Run: headless pygame with SDL's dummy video driver; simulated clock (each Clock.tick advances the game by its frame time, no real sleeping); random seed 0; keys injected as events and as key.get_pressed() state; mouse plan: one left click at the window centre at the start of phase 2, then a move to the lower-right quarter at the start of phase 3.
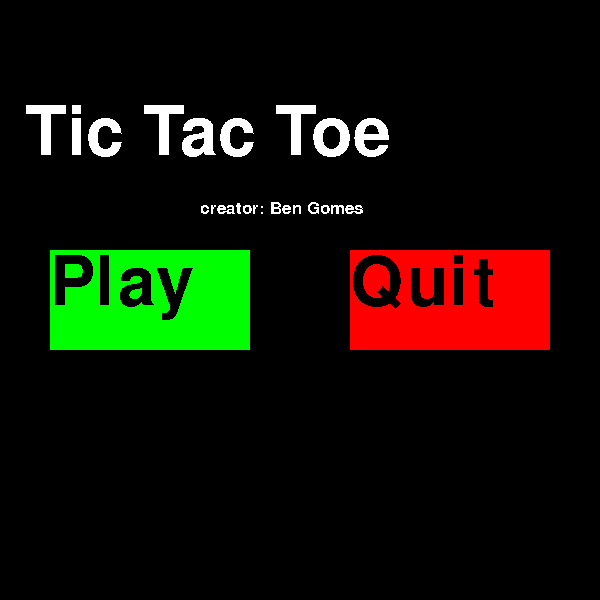
Frame 1 of 4 · flips 1–60 · no input
Frame 2 of 4 · flips 61–180 · clicked the window centre · tapped SPACE, RETURN · held RIGHT (→), D · screen unchanged from frame 1, image omitted
Frame 3 of 4 · flips 181–300 · moved the mouse to the lower-right quarter · held DOWN (↓), S · screen unchanged from frame 2, image omitted
Frame 4 of 4 · flips 301–420 · held LEFT (←), A, UP (↑), W · screen unchanged from frame 3, image omitted

The pygame program that drew these frames:

import time
import pygame
from pygame.locals import *
pygame.init()
screen=pygame.display.set_mode((600,600))
pygame.display.set_caption('Shapes')
red=(255,0,0)
green=(0,255,0)
blue=(0,0,255)
white=(255,255,255)
black=(0,0,0)

def show_text(msg,x,y,color):
  fontobj=pygame.font.SysFont('freesans',100)
  msgobj=fontobj.render(msg,False,color)
  screen.blit(msgobj,(x,y))
pygame.draw.rect(screen,green,(50,250,200,100))
show_text('Play',50,250,black)
pygame.display.update()

pygame.draw.rect(screen,red,(350,250,200,100))
show_text('Quit',350,250,black)
pygame.display.update()

show_text('Tic Tac Toe',25,100,white)
pygame.display.update()

def show_text(msg,x,y,color):
  fontobj=pygame.font.SysFont('freesans',25)
  msgobj=fontobj.render(msg,False,color)
  screen.blit(msgobj,(x,y))
show_text('creator: Ben Gomes',200,200,white)
pygame.display.update()
f=0

z={1:'_',2:'_',3:'_',4:'_',5:'_',6:'_',7:'_',8:'_',9:'_'}
def game():
  global f

  a=red
  b=blue

  def show_text(msg,x,y,color):
     fontobj=pygame.font.SysFont('freesans',175)
     msgobj=fontobj.render(msg,False,color)
     screen.blit(msgobj,(x,y))
  
  for x in range(0,600,200):
     for y in range(0,600,200):
        pygame.draw.line(screen,blue,(0,200),(600,200),10)
        pygame.draw.line(screen,blue,(0,400),(600,400),10)
        pygame.draw.line(screen,blue,(200,0),(200,600),10)
        pygame.draw.line(screen,blue,(400,0),(400,600),10)
        a,b=b,a

     def X(x,y):
        pygame.draw.line(screen,red,(x,y),(x+100,y+100),7)
        pygame.draw.line(screen,red,(x,y+100),(x+100,y),7)


     def O(x,y):
         pygame.draw.circle(screen,green,(x,y),70,5)

     def show_text(msg,x,y,color):
        fontobj=pygame.font.SysFont('freesans',175)
        msgobj=fontobj.render(msg,False,color)
        screen.blit(msgobj,(x,y))


     def win():
        global z
        #print(z)
        if z[1]==z[2]==z[3]=='x':
           show_text('X wins',40,200,white)
           pygame.display.update()
           time.sleep(2)
           z={1:'_',2:'_',3:'_',4:'_',5:'_',6:'_',7:'_',8:'_',9:'_'}
           menu()
        if z[4]==z[5]==z[6]=='x':
           show_text('X wins',40,200,white)
           pygame.display.update()
           z={1:'_',2:'_',3:'_',4:'_',5:'_',6:'_',7:'_',8:'_',9:'_'}
           menu()
        if z[7]==z[8]==z[9]=='x':
           show_text('X wins',40,200,white)
           pygame.display.update()
           time.sleep(2)
           z={1:'_',2:'_',3:'_',4:'_',5:'_',6:'_',7:'_',8:'_',9:'_'}
           menu()

           
        if z[1]==z[4]==z[7]=='x':
           show_text('X wins',40,200,white)
           pygame.display.update()
           time.sleep(2)
           z={1:'_',2:'_',3:'_',4:'_',5:'_',6:'_',7:'_',8:'_',9:'_'}
           menu()
        if z[2]==z[5]==z[8]=='x':
           show_text('X wins',40,200,white)
           pygame.display.update()
           time.sleep(2)
           z={1:'_',2:'_',3:'_',4:'_',5:'_',6:'_',7:'_',8:'_',9:'_'}
           menu()
        if z[3]==z[6]==z[9]=='x':
           show_text('X wins',40,200,white)
           pygame.display.update()
           time.sleep(2)
           z={1:'_',2:'_',3:'_',4:'_',5:'_',6:'_',7:'_',8:'_',9:'_'}
           menu()

           
        if z[1]==z[5]==z[9]=='x':
           show_text('X wins',40,200,white)
           pygame.display.time.sleep(2)
           z={1:'_',2:'_',3:'_',4:'_',5:'_',6:'_',7:'_',8:'_',9:'_'}
           menu()
        if z[3]==z[5]==z[7]=='x':
           show_text('X wins',40,200,white)
           pygame.display.update()
           time.sleep(2)
           z={1:'_',2:'_',3:'_',4:'_',5:'_',6:'_',7:'_',8:'_',9:'_'}
           menu()



        if z[1]==z[2]==z[3]=='o':
           show_text('O wins',50,200,white)
           pygame.display.update()
           time.sleep(2)
           z={1:'_',2:'_',3:'_',4:'_',5:'_',6:'_',7:'_',8:'_',9:'_'}
           menu()
        if z[4]==z[5]==z[6]=='o':
           show_text('O wins',50,200,white)
           pygame.display.update()
           time.sleep(2)
           z={1:'_',2:'_',3:'_',4:'_',5:'_',6:'_',7:'_',8:'_',9:'_'}
           menu()
        if z[7]==z[8]==z[9]=='o':
           show_text('O wins',50,200,white)
           pygame.display.update()
           time.sleep(2)
           z={1:'_',2:'_',3:'_',4:'_',5:'_',6:'_',7:'_',8:'_',9:'_'}
           menu()

           
        if z[1]==z[4]==z[7]=='o':
           show_text('O wins',50,200,white)
           pygame.display.update()
           time.sleep(2)
           z={1:'_',2:'_',3:'_',4:'_',5:'_',6:'_',7:'_',8:'_',9:'_'}
           menu()
        if z[2]==z[5]==z[8]=='o':
           show_text('O wins',50,200,white)
           pygame.display.update()
           time.sleep(2)
           z={1:'_',2:'_',3:'_',4:'_',5:'_',6:'_',7:'_',8:'_',9:'_'}
           menu()
        if z[3]==z[6]==z[9]=='o':
           show_text('O wins',50,200,white)
           pygame.display.update()
           time.sleep(2)
           z={1:'_',2:'_',3:'_',4:'_',5:'_',6:'_',7:'_',8:'_',9:'_'}
           menu()


        if z[1]==z[5]==z[9]=='o':
           show_text('O wins',50,200,white)
           pygame.display.update()
           time.sleep(2)
           z={1:'_',2:'_',3:'_',4:'_',5:'_',6:'_',7:'_',8:'_',9:'_'}
           menu()
        if z[3]==z[5]==z[7]=='o':
           show_text('O wins',50,200,white)
           pygame.display.update()
           time.sleep(2)
           z={1:'_',2:'_',3:'_',4:'_',5:'_',6:'_',7:'_',8:'_',9:'_'}
           menu()

     #z={1:'_',2:'_',3:'_',4:'_',5:'_',6:'_',7:'_',8:'_',9:'_'}

     while True:
        pygame.display.update()
        win()
        for event in pygame.event.get():
           #print(event)
           if event.type==QUIT:
              pygame.quit()
              exit()

           elif event.type==pygame.MOUSEBUTTONUP and event.button==1:
              x,y=event.pos     
              if x in range(0,200) and y in range(0,200):
                 if z[1]=='_':
                    if f==0:
                       z[1]='x'
                       x=50
                       y=50
                       X(x,y)
                       f=1
                    
                    elif f==1:
                       z[1]='o'
                       x=100
                       y=100
                       O(x,y)
                       f=0
                   
              elif x in range(200,400) and y in range(0,200):
                    if z[2]=='_':
                       if f==0:
                          z[2]='x'
                          x=250
                          y=50
                          X(x,y)
                          f=1

                       elif f==1:
                          z[2]='o'
                          x=300
                          y=100
                          O(x,y)
                          f=0
                
                    
              elif x in range(400,600) and y in range(0,200):
                    if z[3]=='_':
                       if f==0:
                          z[3]='x'
                          x=450
                          y=50
                          X(x,y)
                          f=1

                       elif f==1:
                          z[3]='o'
                          x=500
                          y=100
                          O(x,y)
                          f=0
               
                    
              elif x in range(0,200) and y in range(200,400):
                    if z[4]=='_':
                       if f==0:
                          z[4]='x'
                          x=50
                          y=250
                          X(x,y)
                          f=1

                       elif f==1:
                          z[4]='o'
                          x=100
                          y=300
                          O(x,y)
                          f=0

                    
              elif x in range(200,400) and y in range(200,400):
                    if z[5]=='_':
                       if f==0:
                          z[5]='x'
                          x=250
                          y=250
                          X(x,y)
                          f=1

                       elif f==1:
                          z[5]='o'
                          x=300
                          y=300
                          O(x,y)
                          f=0
                      
                    
              elif x in range(400,600) and y in range(200,400):
                    if z[6]=='_':
                       if f==0:
                          z[6]='x'
                          x=450
                          y=250
                          X(x,y)
                          f=1

                       elif f==1:
                          z[6]='o'
                          x=500
                          y=300
                          O(x,y)
                          f=0

                       
                                            
                 
                    
              elif x in range(0,200) and y in range(400,600):
                    if z[7]=='_':
                       if f==0:
                          z[7]='x'
                          x=50
                          y=450
                          X(x,y)
                          f=1

                       elif f==1:
                          z[7]='o'
                          x=100
                          y=500
                          O(x,y)
                          f=0

                       
              
                    
              elif x in range(200,400) and y in range(400,600):
                    if z[8]=='_':
                       if f==0:
                          z[8]='x'
                          x=250
                          y=450
                          X(x,y)
                          f=1

                       elif f==1:
                          z[8]='o'
                          x=300
                          y=500
                          O(x,y)
                          f=0

                       

                       
                    
              elif x in range(400,600) and y in range(400,600):
                    if z[9]=='_':
                       if f==0:
                          z[9]='x'
                          x=450
                          y=450
                          X(x,y)
                          f=1

                       elif f==1:
                          z[9]='o'
                          x=500
                          y=500
                          O(x,y)
                          f=0



                  
def menu():
  screen.fill(black)

  def show_text(msg,x,y,color):
     fontobj=pygame.font.SysFont('freesans',100)
     msgobj=fontobj.render(msg,False,color)
     screen.blit(msgobj,(x,y))
  pygame.draw.rect(screen,green,(50,250,200,100))
  show_text('Play',50,250,black)
  pygame.display.update()

  pygame.draw.rect(screen,red,(350,250,200,100))
  show_text('Quit',350,250,black)
  pygame.display.update()

  show_text('Tic Tac Toe',25,100,white)
  pygame.display.update()

  def show_text(msg,x,y,color):
     fontobj=pygame.font.SysFont('freesans',25)
     msgobj=fontobj.render(msg,False,color)
     screen.blit(msgobj,(x,y))
  show_text('creator: Ben Gomes',200,200,white)
  pygame.display.update()
  f=0
  
  while True:
     pygame.display.update()
     for event in pygame.event.get():
        if event.type==QUIT:
           pygame.quit()
           exit()

        elif event.type==pygame.MOUSEBUTTONUP and event.button==1:
           x,y=event.pos
           if x in range(50,250) and y in range (250,350):
              screen.fill(black)
              game()
           elif x in range(350,550) and y in range(250,350):
              pygame.quit()
              exit()
menu()
